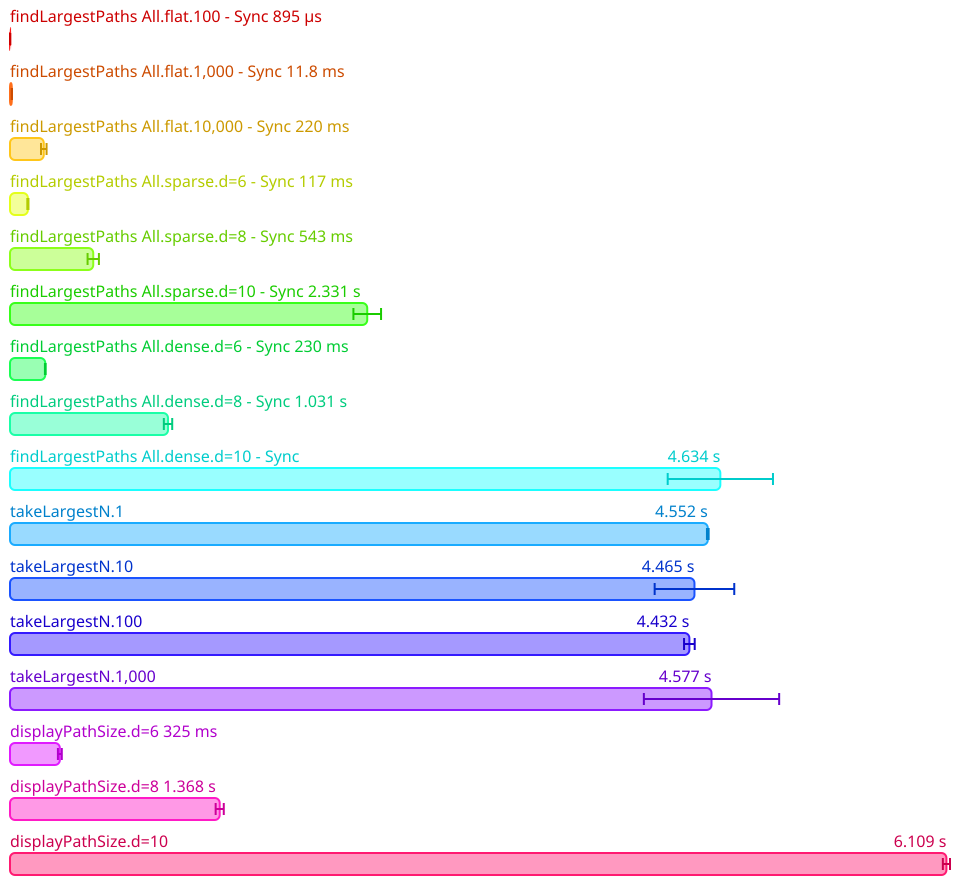

The data file committed next to this chart (first rows):
Name, Mean (ps), 2*Stdev (ps), Allocated, Copied, Peak Memory
All.findLargestPaths All.flat.100 - Sync, 894671250, 85300402, 962416, 10532, 46137344
All.findLargestPaths All.flat.1,000 - Sy…, 11809310000, 748434312, 9783394, 1052356, 46137344
All.findLargestPaths All.flat.10,000 - S…, 220409445000, 18186790566, 108938625, 25335436, 47185920
All.findLargestPaths All.sparse.d=6 - Sy…, 116761480000, 3715718878, 72425849, 17997483, 47185920
All.findLargestPaths All.sparse.d=8 - Sy…, 543073200000, 36963992522, 303674655, 85848479, 126877696
All.findLargestPaths All.sparse.d=10 - S…, 2330608260000, 90143636968, 1267819733, 382902502, 545259520
All.findLargestPaths All.dense.d=6 - Syn…, 230093507500, 2198099542, 140129809, 35780961, 545259520
All.findLargestPaths All.dense.d=8 - Syn…, 1030960910000, 27307443518, 586640161, 165404421, 545259520
All.findLargestPaths All.dense.d=10 - Sy…, 4634263800000, 343415543590, 2451374251, 733535738, 969932800
All.takeLargestN.1, 4552499550000, 5527336432, 2418968884, 711188813, 1072693248
All.takeLargestN.10, 4465430960000, 259652571318, 2417722957, 711333631, 1072693248
All.takeLargestN.100, 4432279350000, 34759453102, 2418971108, 711138044, 1072693248
All.takeLargestN.1,000, 4576717920000, 441353934642, 2418590513, 711313528, 1072693248
All.displayPathSize.d=6, 325243040000, 12691564068, 270713218, 44525664, 1072693248
All.displayPathSize.d=8, 1368188380000, 26457424636, 1116293588, 201187682, 1072693248
All.displayPathSize.d=10, 6109269020000, 23335784298, 4581423398, 879054052, 1072693248
